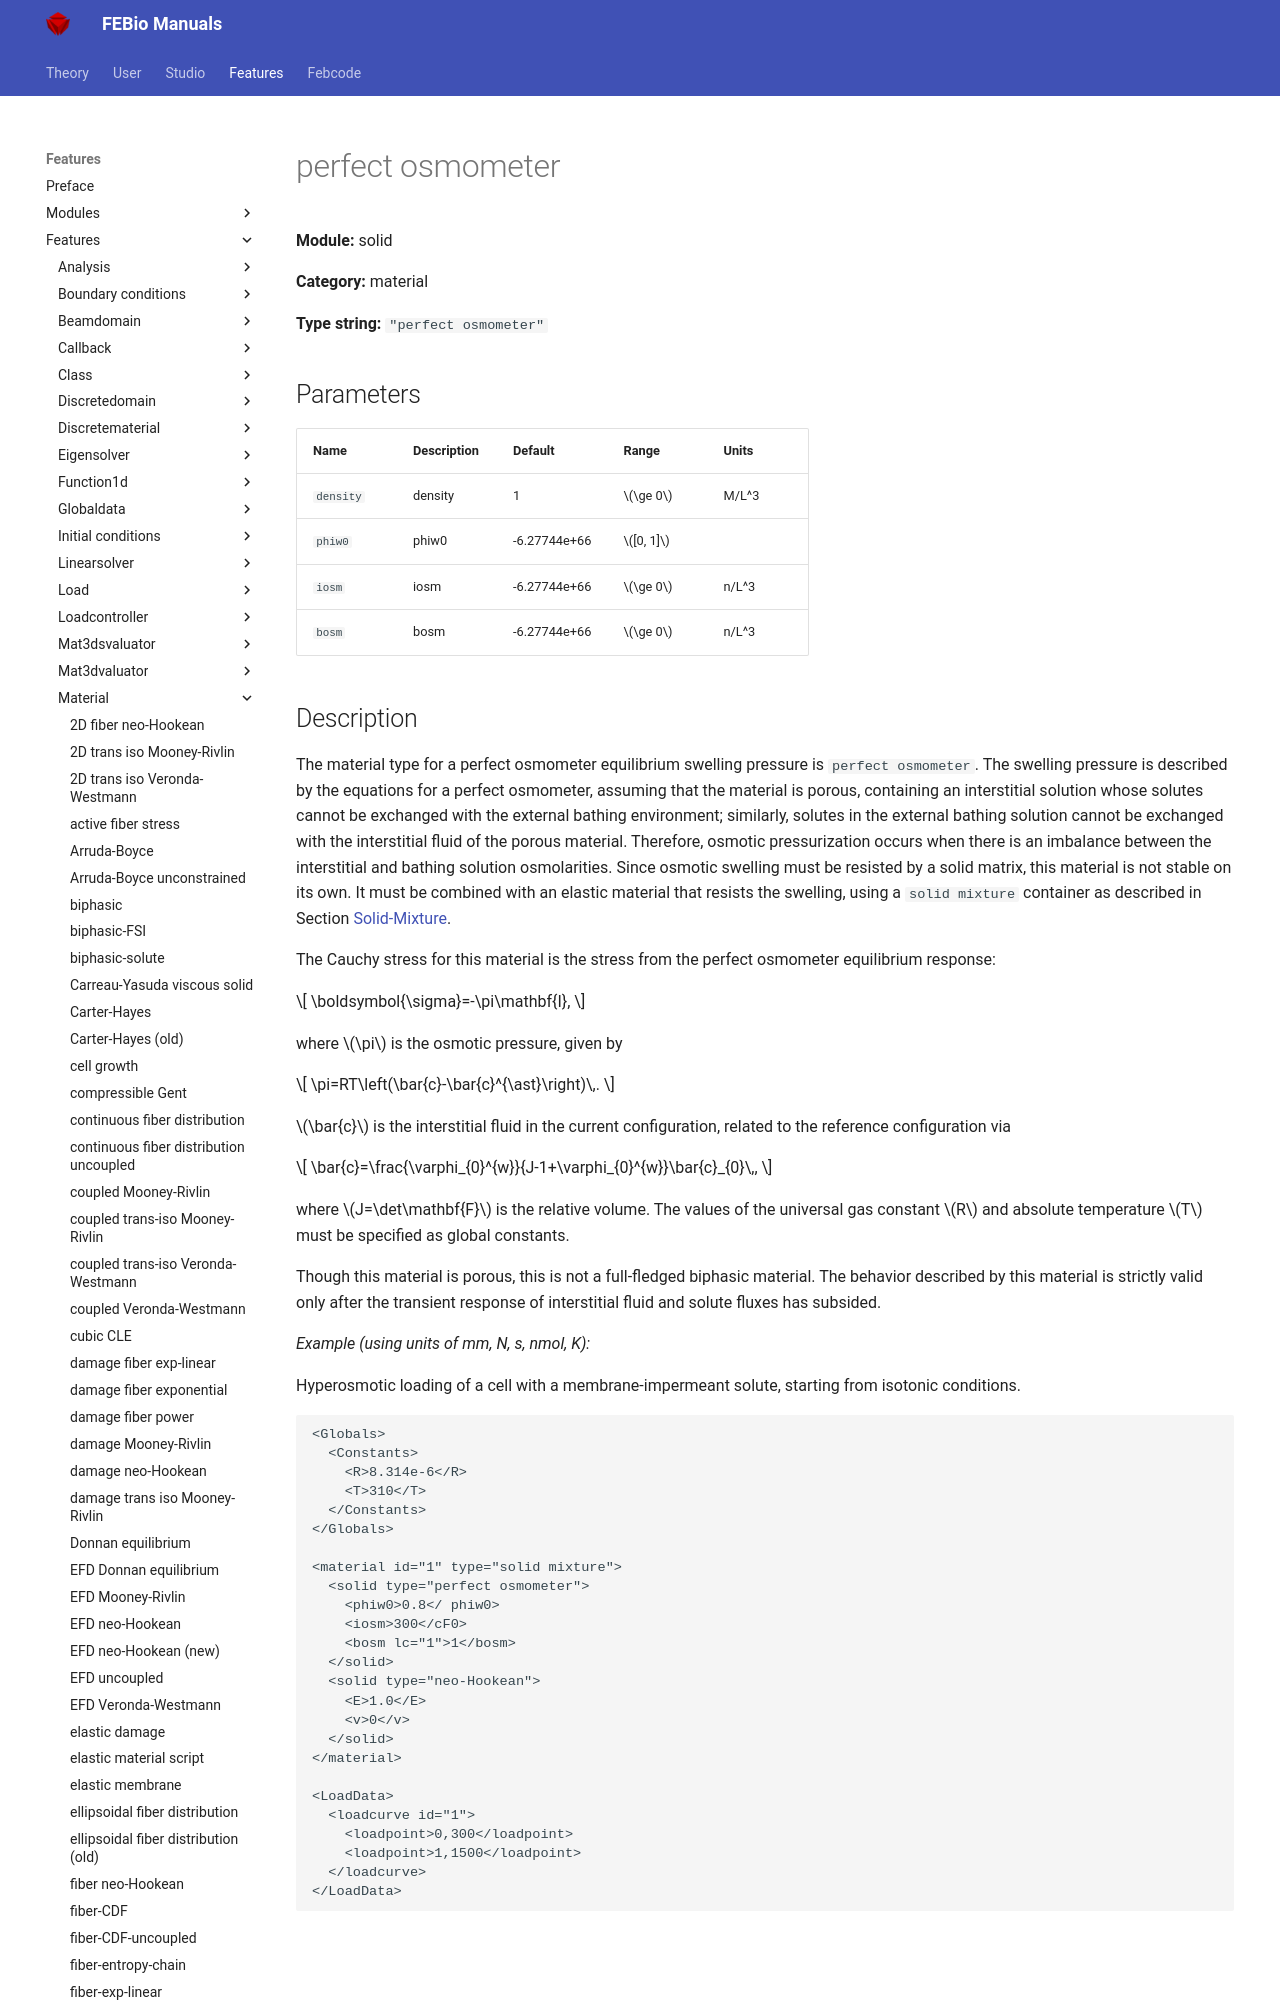

repository: febiosoftware/febio-docs · page: features/features/solid_material_perfect_osmometer/index.html · generator: mkdocs

# perfect osmometer

**Module:** solid

**Category:** material

**Type string:** `"perfect osmometer"`

## Parameters

| Name | Description | Default | Range | Units |
|------|-------------|---------|-------|-------|
| `density` | density | 1 | $\ge 0$ | M/L^3 |
| `phiw0` | phiw0 | -6.27744e+66 | $[0, 1]$ |  |
| `iosm` | iosm | -6.27744e+66 | $\ge 0$ | n/L^3 |
| `bosm` | bosm | -6.27744e+66 | $\ge 0$ | n/L^3 |
